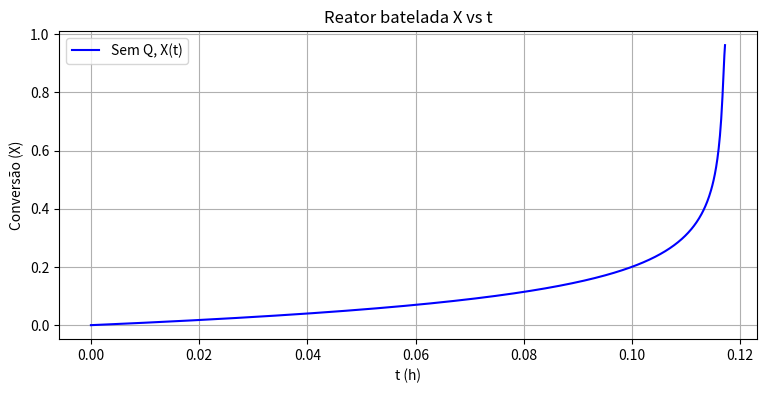
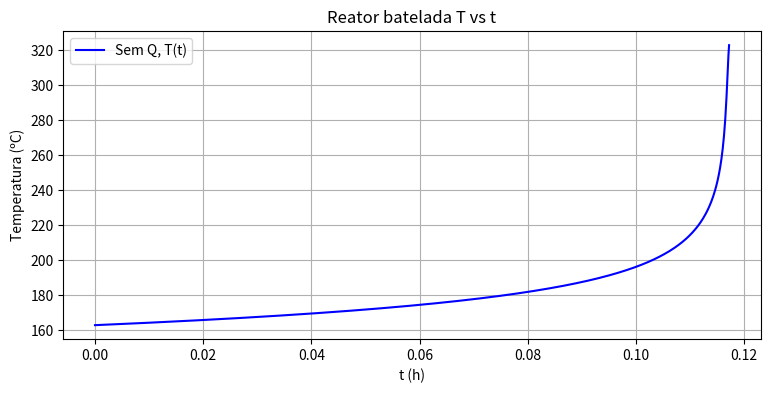

Reproduce these figures in Python, in order.
#!/usr/bin/env python3
# -*- coding: utf-8 -*-
"""
Created on Sat Oct 17 13:40:20 2020

@author: levandoski
"""
import numpy as np 
import matplotlib.pyplot as plt
from scipy.integrate import odeint

def bat(y, t):
    X, T = y
    
    T1 = 163 + 273.15# C
    Ea = 28960 # cal/g mol
    deltaHpad = -83 #cal/g
    Cpa = 0.5 #cal/g C
    k1 = 0.8 # 1/h
    R = 1.987 # cal /mol C
    k = k1*np.exp((Ea/R)*(1/T1 - 1/T))
    
    dTdt = -deltaHpad*k*(1-X)/Cpa
    dXdt = k*(1-X)
    
    dydt = [dXdt, dTdt]
    return dydt


#y = X, T
y0 = [0, 163 + 273.15] 
t = np.linspace(0, 0.1172, 1000) # h

sol = odeint(bat, y0, t)
X, T = sol[:, 0], sol[:, 1]

plt.figure(dpi=100, figsize=(9, 4))
plt.plot(t, X, 'b', label='Sem Q, X(t)')
plt.legend(loc='best')
plt.xlabel('t (h)')
plt.ylabel('Conversão (X)')
plt.title('Reator batelada X vs t')
plt.grid()
plt.show()


plt.figure(dpi=100, figsize=(9, 4))
plt.plot(t, T - 273.15, 'b', label='Sem Q, T(t)')
plt.legend(loc='best')
plt.xlabel('t (h)')
plt.ylabel('Temperatura (ºC)')
plt.title('Reator batelada T vs t')
plt.grid()
plt.show()

for i, _ in enumerate(X):
#    print(f"{t[i]} : {X[i]}")
    if (X[i] > 0.96 and X[i] < 1):
        print(f"{t[i]} : {X[i]}")